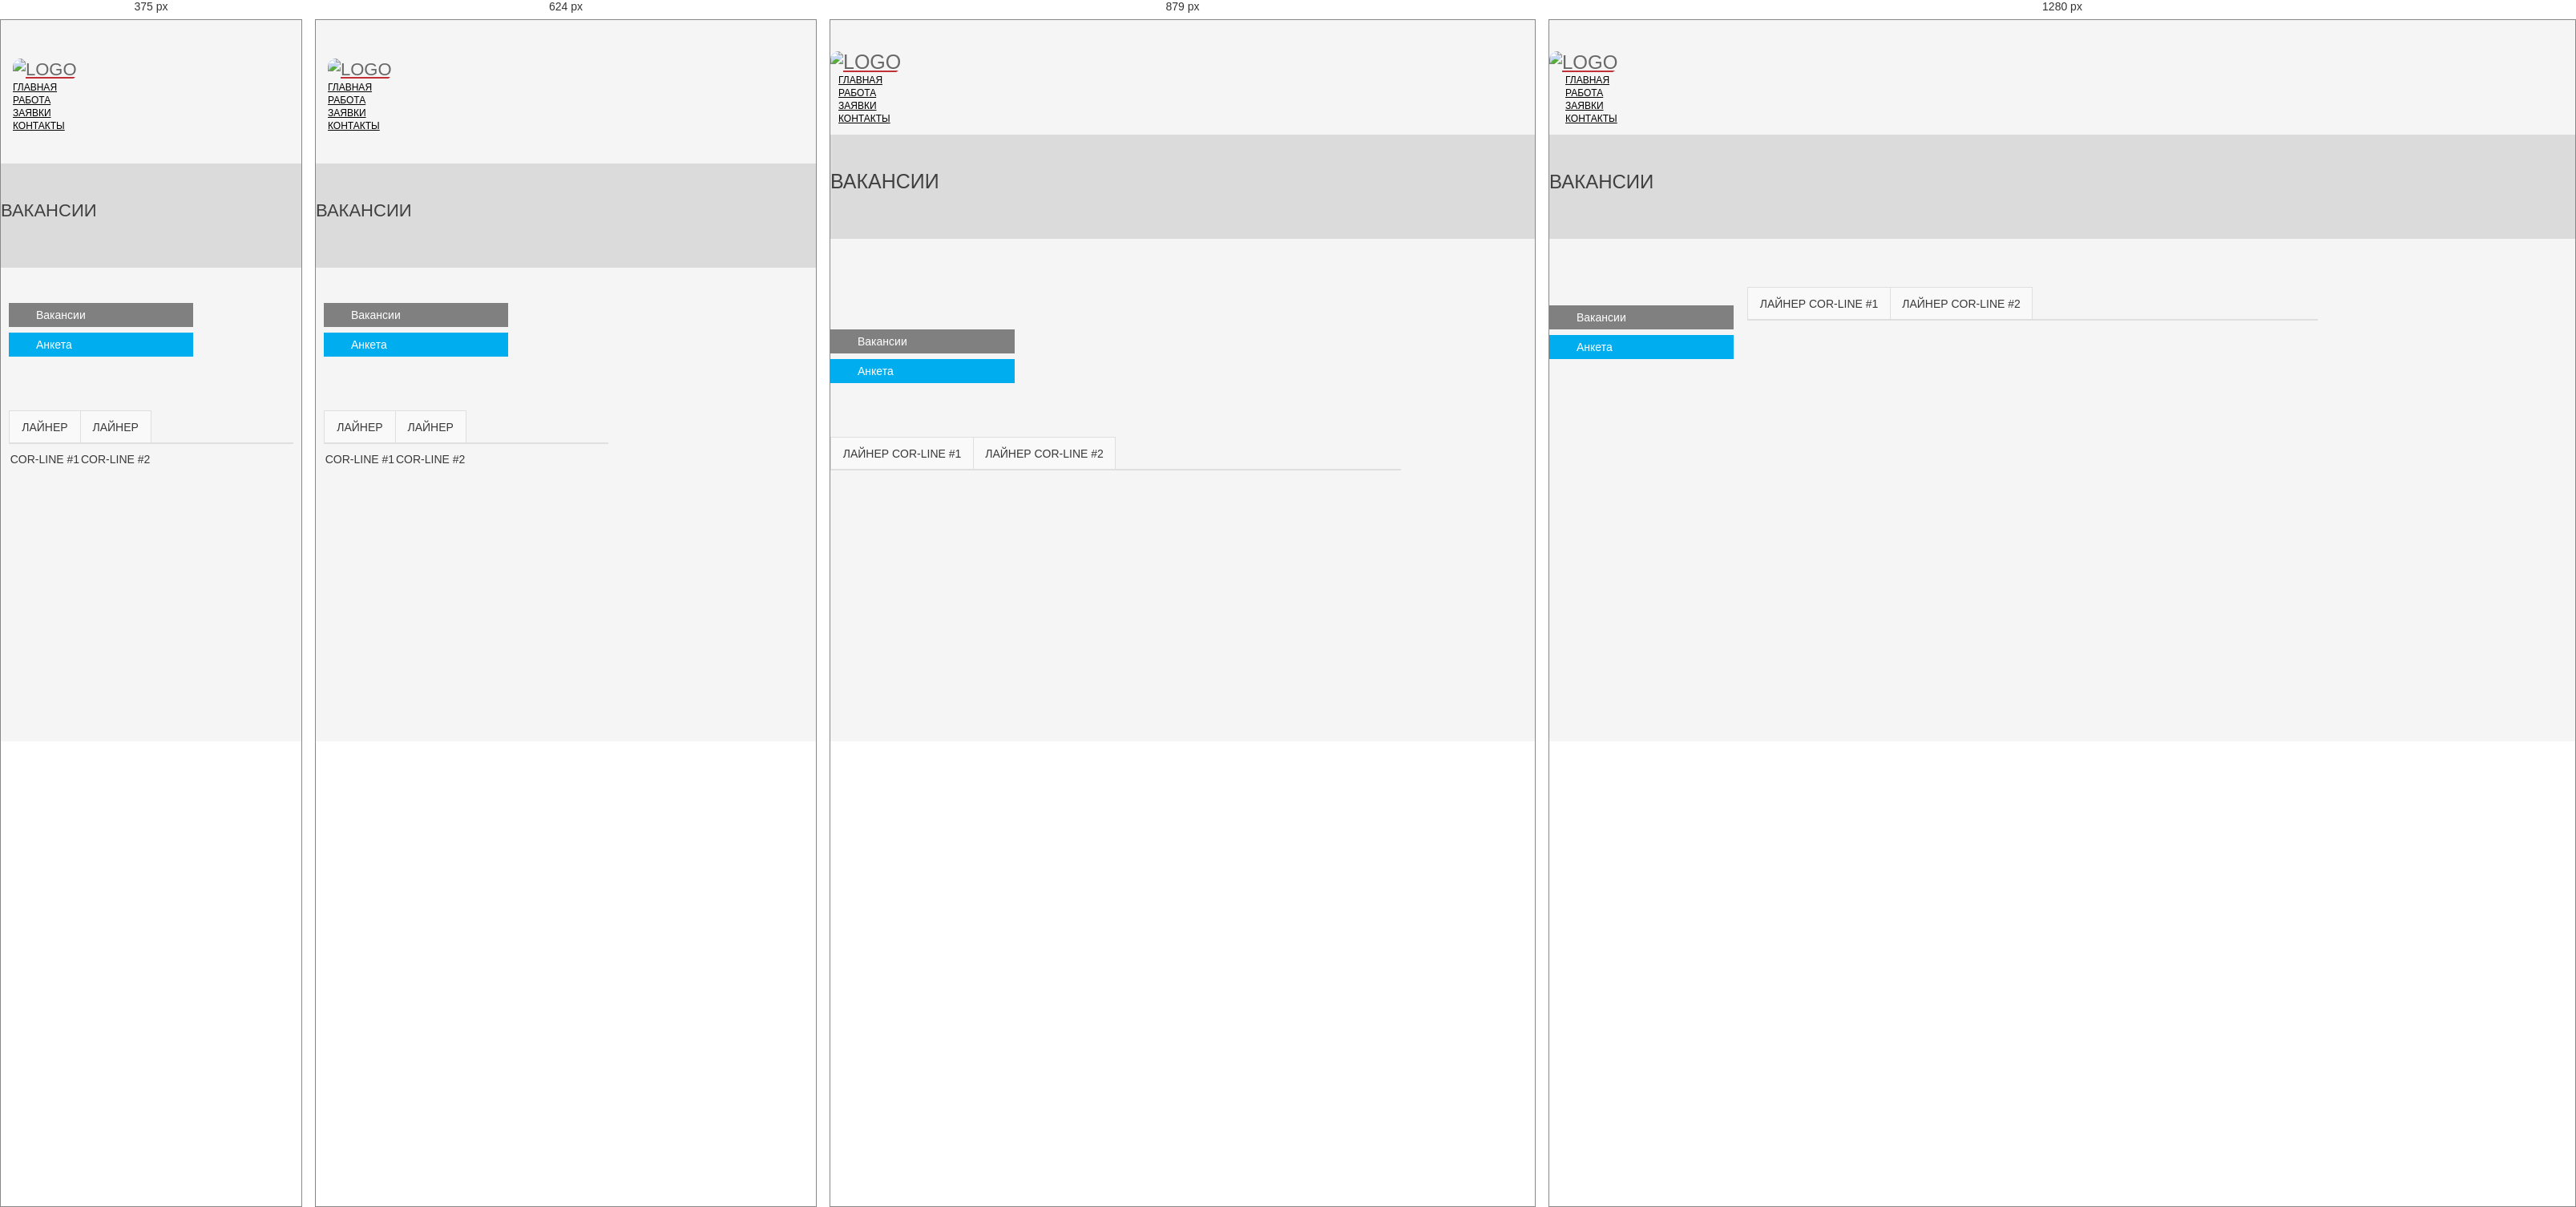
Rendered at 375 px, 624 px, 879 px and 1280 px, left to right.

<!-- file: vakanc.html -->
<!doctype html>
<html lang="en">

<head>
    <meta charset="utf-8" />
    <meta name="viewport" content="width=device-width, initial-scale=1.0">
    <meta name="description" content="">
    <meta name="author" content="">
<title>COR-LINE | Вакансия</title>
    
	

     <link href="css/font-awesome.min.css" rel="stylesheet"> 
	
	 <link href="css/responsive.css" rel="stylesheet">
     <link rel="shortcut icon" href="images/ico/favicon.ico">
     <link rel="stylesheet" href="css/jquery-ui-1.10.4.custom.min.css" />
     <link rel="stylesheet" href="css/clear.css" type="text/css" />
     <link rel="stylesheet" href="css/vacansiaeaeea.css" type="text/css" />
	 <link rel="stylesheet" href="css/vacan.css" type="text/css" />
   
	
	  <link href="css/bootstrap.min.css" rel="stylesheet">
	     <link href="css/slide.css" rel="stylesheet">
   	 <link href="css/style.css" rel="stylesheet">
 <link href="css/main.css" rel="stylesheet">
<link href="css/responsive.css" rel="stylesheet">
  <link href="css/font-awesome.min.css" rel="stylesheet">


 
    

      
</head>

<body class="twoCol">
    <div id="wrapper">
         <header id="header">      
        <div class="navbar navbar-inverse" role="banner">
            <div class="container">
                <div class="navbar-header">
                   <button type="button" class="navbar-toggle" data-toggle="collapse" data-target=".navbar-collapse">
                        <span class="sr-only"></span>
                        <span class="icon-bar"></span>
                        <span class="icon-bar"></span>
                        <span class="icon-bar"></span>
                    </button>

                    <a class="navbar-brand" href="index.html">
                    	<h1><img src="images/logo.png" alt="logo"></h1>
                    </a>  
                </div>
                <div class="collapse navbar-collapse">
                    <ul class="nav navbar-nav navbar-right">
                        <li class="dropdown"><a href="index.html">Главная</a></li>             
						<li class="dropdown"><a href="vakanc.html">Работа <i class="fa fa-angle-down"></i></a>
                            <ul role="menu" class="sub-menu">
                                <li><a href="vakanc.html">Вакансии</a></li>
                                <li><a href="form.html">Анкета</a></li> 
                            </ul>
                        </li>
                        <li class="dropdown"><a href="404.html">Заявки</a></li>                        
                        <li><a href="About.html ">Контакты</a></li>                    
                    </ul>
                </div>  
            </div>
        </div>
    </header>

     <section id="page-breadcrumb">
        <div class="vertical-center sun">
             <div class="container">
                <div class="row">
                    <div class="action">
                        <div class="col-sm-12">
                            <h1 class="title">Вакансии</h1>

                        </div>                        
                    </div>
                </div>
            </div>
        </div>
   </section>
  
  
  
  <section id="home-slider">
        <div class="container">
            <div class="row">
                <div class="main-slider"> 

        <div id="container">
            <div id="leftCol">

    <!--  LINKS  -->
    
    
    
        <div class="links">
            <ul><li class="first active">
    <a href="vakanc.html"><span><img src="" alt="" /></span>Вакансии</a>
    
    
</li>
<li class="first ">
    <a href="form.html"><span></span>Анкета</a>
    
    
</li>


</ul>
        </div>
    
    
    
    
    
    
</div>
        
            <div id="content" >
            
            
                
               <div class="vacancyPage">
                    <div class="tabsBlock">
                        <div class="tabs">
                            <div class="tab">
    Лайнер Cor-Line #1
</div>


<div class="tab">
    Лайнер Cor-Line #2
</div>



                        </div>
                        <div class="tabscontent">
                            <div class="tab">
    
<!-- ========================================ТАНКЕР А============================================================== -->
  <div class="vacancy" >
    <h2>Моряк-повар</h2>
    <ul>
        <li>
    <div class="name">Чем предстоит заниматься:</div>
    <div class="value"><ul>
<li> Приготовление блюд </li>
<li> Приготовление выпечки</li>
</ul></div>
</li><li>
    <div class="name">Что мы ожидаем от Вас:</div>
    <div class="value"><ul>
<li> Ваше ответственное отношение к работе,</li>
<li> Готовность работать с людьми,</li>
<li> Желание обучаться и совершенствоваться,</li>
<li>Стремление работать в команде единомышленников,</li>
<li>Готовность к активному труду, который приносит ежедневный результат!</li>
</ul></div>
</li><li>
    <div class="name">Требования:</div>
    <div class="value"><ul>
<li> -среднее или среднее специальное (профильное) образование, свидетельство </li>
<li> об окончании курсов по специальности повар, матрос, рабочие дипломы по </li>
<li> профессиям повар, матрос, можно без опыта работы, медицинская книжка </li>
<li> (сан.минимум). </li>

</ul>
<p><strong>Условия:</strong></p>
<ul>
<li> Работа в командировках. В обязанности входит приготовление пищи и уборка. </li>
<li> Более подробная информация при собеседовании. </li>
</ul>
<p> </p></div>
</li>
    </ul>
    <a href="form.html?tab=119&amp;vacancy=52">Заполнить анкету</a>
</div>

  <div class="vacancy" >
    <h2>Моряк - повар</h2>
    <ul>
        <li>
    <div class="name">Чем предстоит заниматься:</div>
    <div class="value"><ul>
<li> Приготовление блюд </li>
<li> Приготовление выпечки</li>
</ul></div>
</li><li>
    <div class="name">Что мы ожидаем от Вас:</div>
    <div class="value"><ul>
<li> Ваше ответственное отношение к работе,</li>
<li> Готовность работать с людьми,</li>
<li> Желание обучаться и совершенствоваться,</li>
<li>Стремление работать в команде единомышленников,</li>
<li>Готовность к активному труду, который приносит ежедневный результат!</li>
</ul></div>
</li><li>
    <div class="name">Требования:</div>
    <div class="value"><ul>
<li> квалификационное свидетельство "повар судовой"; </li>
<li> медицинский допуск, ХТИ. </li>
</ul>
<p><strong>Условия:</strong></p>
<ul>
<li> на период работы (май - октябрь); </li>
<li> компенсация расходов на медосмотр; </li>
<li> полный соц.пакет. </li>
<p> </p></div>
</li>
    </ul>
    <a href="form.html?tab=119&amp;vacancy=52">Заполнить анкету</a>

</div>
</div>

<!-- =========================================ТАНКЕР Б============================================================= -->


<div class="tab">
    <div class="vacancy" >
    <h2>повар</h2>
    <ul>
        <li>
    <div class="name">Чем предстоит заниматься:</div>
    <div class="value"><ul>
<li> Приготовление блюд </li>
<li> Приготовление выпечки</li>
</ul></div>
</li><li>
    <div class="name">Что мы ожидаем от Вас:</div>
    <div class="value"><ul>
<li> Ваше ответственное отношение к работе,</li>
<li> Готовность работать с людьми,</li>
<li> Желание обучаться и совершенствоваться,</li>
<li>Стремление работать в команде единомышленников,</li>
<li>Готовность к активному труду, который приносит ежедневный результат!</li>
</ul></div>
</li><li>
    <div class="name">Требования:</div>
    <div class="value"><ul>
<li> -среднее или среднее специальное (профильное) образование, свидетельство </li>
<li> об окончании курсов по специальности повар, матрос, рабочие дипломы по </li>
<li> профессиям повар, матрос, можно без опыта работы, медицинская книжка </li>
<li> (сан.минимум). </li>

</ul>
<p><strong>Условия:</strong></p>
<ul>
<li> Работа в командировках. В обязанности входит приготовление пищи и уборка. </li>
<li> Более подробная информация при собеседовании. </li>
</ul>
<p> </p></div>
</li>
    </ul>
    <a href="form.html?tab=119&amp;vacancy=52">Заполнить анкету</a>
</div>
    
</div>





    </div> 
	 </div>
        </div> 

                
                
                
                
				
            </div>
        </div>
        
        
        
        <div class="clear"></div>
        <div class="empty"></div>
    </div>

 </div>
  

 </section>


    <script type="text/javascript" src="js/jquery.js"></script>
    <script type="text/javascript" src="js/bootstrap.min.js"></script>

    <script type="text/javascript" src="js/wow.min.js"></script>
    <script type="text/javascript" src="js/main.js"></script>  


     <script type="text/javascript" src="js/jquery-1.10.2.min.js"></script>
     <script type="text/javascript" src="js/jquery.jcarousel.min.js"></script>
     <script type="text/javascript" src="js/ui.datepicker-ru.js"></script>
     <script type="text/javascript" src="js/tools.js"></script>
     <script src="js/jquery-ui-1.10.4.custom.min.js"></script>
     <script src="js/html5shiv.js"></script>
	 <script src="js/customselect.js"></script>
     <script src="js/icheck.min.js"></script>
     <script src="js/jquery.maskedinput.js"></script>
     <script src="js/jquery.validate.min.js"></script>
    

</body>

</html>

/* @media block from css/responsive.css */
@media only screen and (min-width : 768px) {
  .nav.navbar-nav > li:hover > ul.sub-menu{
    display: block;
    -webkit-animation: fadeInUp 400ms;
    animation: fadeInUp 400ms;
  }

  ul.sub-menu {
    position: absolute;
    top: 60px;
    left: 0;
    background: #f5f5f5;
    padding: 10px 0;
    width: 240px;
    box-shadow: none;
    display: none;
    z-index: 999;
    border: 2px solid #00aeef;
  }

  #header .navbar-nav li ul.sub-menu li a {
    padding-left: 20px;
  }


}

/* @media block from css/responsive.css */
@media (min-width: 992px) and (max-width: 1199px) {
  .col-md-4.portfolio-item{
    width: 33%;
  }
}

/* @media block from css/responsive.css */
@media (min-width: 768px) and (max-width: 991px) {
  .col-sm-4.portfolio-item{
    width: 33%;
  }
}

/* @media block from css/responsive.css */
@media only screen and (max-width : 1200px) {

  /*Pricing Table*/
  .single-price .plan-price:after {
    border-width:100px;
    margin-left:-100px;
  }

  .single-table .table-content {
    padding: 20px;
  }

  .table-header {
    padding: 0 10px 7px;
  }

  .single-table:before {
    border-width:0 106px 60px;
  }

  .single-table .btn-signup:after {
    border-width:78px 106px 0;
  }

}

/* @media block from css/responsive.css */
@media only screen and (max-width : 992px) {

  h1{
    font-size: 25px;
  }

  #header .navbar-nav.navbar-right li {
    padding: 0;
  }

  #header .navbar-nav.navbar-right >li a {
    padding: 20px 10px;
  }

  #home-slider {
    margin-top: 30px;
  }

  #home-slider .main-slider {
    height: 320px;
	
  }

  #home-slider .slide-text {
    top: 85px;
    width: 30%;
  }

  #home-slider h1 {
    margin-top: 0;
  }

  #home-slider .slider-hill {
    width: 317px;
  }

  #home-slider .slider-house {
    width: 250px;
    right: 90px;
    bottom: -20px;
  }

  #home-slider .slider-sun {
    right: 200px;
    bottom: 250px;
    width: 7px
  }

  #home-slider .slider-birds1 {
    right: 320px;
    bottom: 60px;
    width: 70px;
  }

  #home-slider .slider-birds2 {
    right: 0;
    bottom: 90px;
    width: 80px;
  }

  /*Pricing Table*/
  .single-price {
    margin-bottom: 40px;
  }

  .single-price .plan-price {
    height: 140px;
  }

  .single-price .plan-price:after {
    border-width: 140px;
    margin-left: -140px;
  }

  .single-table {
    margin-bottom: 50px;
  }

  .single-table:before {
    border-width: 0 172px 60px;
  }

  .single-table .btn-signup:after {
    border-width: 78px 173px 0;
  }

  #price-table2 {
    margin-bottom: 100px;
  }

  .nav.navbar-nav.post-nav li{
    display: inline-block;
    margin-right: 15px;
  }

  .masonery_area .nav.nav-justified.post-nav li {
    display: table-cell;
  }

  /* Blog */
  .post-comment {
    padding-left: 0;
  }

  .post-comment .pull-left img {
    margin-right: 20px;
  }

  .parrent .post-comment {
    margin-left: 0;
  }

  .parrent .media-list {
    margin-left: 150px;
  }

  .single-blog.two-column .post-overlay{
    margin-top: 0;
  }

}

/* @media block from css/responsive.css */
@media only screen and (max-width : 768px) {

  h1{
    font-size: 22px;
  }

  h2{
    font-size:20px;
  }

  .padding{
    padding: 1px 0;
  }

  #header {
    padding-bottom: 40px;
    padding-top: 10px;
  }

  .social-icons.pull-right{
    float: left !important;
  }

  #header .navbar-inverse .navbar-toggle,
  #header .navbar-inverse .navbar-toggle:focus {
    border-color: #00aeef;
    margin-top: 15px;
    margin-right: 5px;
    outline: none;
  }

  .navbar-header .navbar-toggle .icon-bar {
    background-color: #00aeef;
  }

  #header .navbar-inverse .navbar-toggle:hover {
    background: #00aeef;
  }

  #header .navbar-inverse .navbar-toggle:hover .icon-bar {
    background: #fff;
  }
 
  .navbar-inverse .navbar-collapse,
  .navbar-inverse .navbar-form {
    border-top: 0;
  }

  .navbar.navbar-inverse {
    margin-top: 20px;
    padding-left: 15px;
    padding-right: 15px;
  }

  .social-icons ul li:first-child{
    padding-left: 0;
  }

  .search {
    top: -40px;
  }

  #header .navbar-nav.navbar-right li > a > i {
    display: inline-block;
    float: right;
    padding: 8px 10px 8px 30px
  }

  #header .navbar-nav.navbar-right li > a {
    padding: 10px 0;
  }

  #header .navbar-nav li ul.sub-menu li a {
    padding: 5px 10px;
  }

  #header .navbar-inverse .navbar-nav li.active > a, 
  #header .navbar-inverse .navbar-nav li.active > a:focus, 
  #header .navbar-nav.navbar-right li > a:hover {
    border: none;
  }


  #home-slider {
    margin: 50px 20px;
  }

  #home-slider .main-slider {
    height: 400px;
  }

  #home-slider .slide-text {
    top: 0;
    width: 100%;
    text-align: center;
  }


  #home-slider .slider-hill {
	position:absolute;
	animation:round 32s infinite;
	opacity:0;
    right: 50%;
    margin-right: -158px;
	@keyframes round {
25%{opacity:1}
40%{opacity:0}
}

img:nth-child(1){animation-delay:32s}
img:nth-child(2){animation-delay:28s}
img:nth-child(3){animation-delay:24s}
img:nth-child(4){animation-delay:20s}
img:nth-child(5){animation-delay:16s}
img:nth-child(6){animation-delay:12s}
img:nth-child(7){animation-delay:8s}
img:nth-child(8){animation-delay:4s}
img:nth-child(9){animation-delay:0}

img {
border-radius: 10px;
box-shadow: 0 10 0px #444;

}
  }

  #home-slider .slider-house {
    right: 50%;
    margin-right: -125px;
  }

  #home-slider .slider-sun {
    right: 50%;
    margin-right: 60px;
  }

  #home-slider .slider-birds1 {
    width: 70px;
    right: 50%;
    margin-right: 120px;
  }

  #home-slider .slider-birds2 {
    width: 0px;
    right: 50%;
    margin-right: -200px;
  }

  /*Pricing Table*/
  .single-price, .single-table {
    margin-bottom: 45px;
  }

  .single-price .plan-price {
    height: 200px;
    padding-top: 25px;
  }

  .single-price .plan-price:after {
    border-width: 200px;
    margin-left: -200px;
  }

  .single-table:before {
    border-width: 0 225px 60px;
  }

  .single-table .btn-signup:after {
    border-width: 78px 225px 0;
  }

  .single-table .btn-signup a {
    padding: 15px;
  }


  #action.responsive{
    height: 255px;
  }

  .action.take-tour{
    margin-top: -95px;
  }

  .action.take-tour .col-sm-7{
    width: 100%;
    text-align: center;
  }

  .action.take-tour .col-sm-5{
    width: 100%;
    margin-top: 120px;
  }

  .single-features {
    padding-bottom: 0;
    padding-top: 30px;
  }

  .single-features img {
    margin-bottom: 25px;
  }


  .single-features {
    text-align: center;
  }

  .single-features * {
    display: inline-block;
    text-align: center;
  }


  /* about us */

  .team-single {
    margin-bottom: 30px;
  }

  #company-information.choose .padding-top {
    padding-top: 0;
  }

  /* Blog */
  .arrow-right:after {
    background: none ;
  }

  .arrow-left:before {
    background: none;
  }

  .col-sm-6.padding-right.arrow-right{
    padding-right: 15px;
  }

  .col-sm-6.padding-left.padding-top.arrow-left {
    margin-bottom: 70px;
    padding-left: 15px;
  }

  .blog-padding-right {
    padding-right: 15px;
  }

  .nav.nav-justified.post-nav li, 
  .nav.navbar-nav.post-nav li{
    display: inline-block;
    margin-right: 15px;
  }

  .author-profile .col-sm-2 img {
    margin-bottom: 20px;
    width: auto;
  }

  .post-comment {
    padding-left: 0;
  }

  .parrent .post-comment {
    margin-left: 0;
  }

  .parrent .media-list {
    margin-left: 140px;
  }

  .post-comment .pull-left img{
    margin-right: 10px;
  }

  .single-blog.two-column .post-overlay{
    margin-top: 0;
  }

  /* Portfolio */

  .project-name h2 {
    margin-top: 20px;
  }

  .portfolio-filter li a{
    padding: 0 15px;
  }

  /*Coming Soon CSS*/
  #countdown li.angle-one {
    left: 60px;
  }

  #countdown li.angle-two {
    left: 20px;
  }

  #countdown li.angle-three {
    right: 20px;
  }

  #countdown li.angle-four {
    right: 60px;
  }

  #countdown li > span {
    font-size: 36px;
    line-height: 36px;
    margin-top: 30px;
  }

  #countdown li.angle-two > span,
  #countdown li.angle-four > span {
    margin-top: 60px;
  }

  #subscribe {
    font-size: 14px;
    text-align: center;
  }

  #newsletter .form-control {
    font-size: 14px;
    height: 40px
  }

  #newsletter i {
    font-size: 25px;
  }

  #countdown li.angle-one span.minutes, 
  #countdown li.angle-one .minute {
    margin-left: 0
  }

  /* Contact-us2 CSS*/
  #map-section .contact-info {
    width: 51%;
    padding: 20px;
  }

  #gmap {
    height: 310px;
  }

  #contact-form .btn-submit {
    width:50%;
  }

  #map-section .contact-info h2 {
    font-size: 20px;
  }

  #map-section .contact-info address {
    font-size: 14px;
  }


  /* 404 error CSS*/
  #error-page {
    padding: 50px 25px;
  }

  #error-page h2 {
    font-size: 24px;
  }

  .btn-error {
    font-size: 13px;
    padding: 12px 18px;
  }
}

/* @media block from css/responsive.css */
@media only screen and (max-width : 480px) {

  /* Pricing Table*/

  .single-price, .single-table {
    margin-bottom: 35px;
  }

  .single-price .plan-price {
    height: 110px;
    padding-top: 7px;
  }

  .single-price .plan-price:after {
    border-width: 110px;
    margin-left: -110px;
  }

  .single-table:before {
    border-width: 0 145px 60px;
  }

  .single-table .btn-signup:after {
    border-width: 78px 145px 0;
  }

  /* Coming soon */
  #countdown li.angle-one {
    left: 25px;
  }

  #countdown li.angle-two {
    left: 10px;
  }

  #countdown li.angle-three {
    right: 10px;
  }

  #countdown li.angle-four {
    right: 25px;
  }

  #countdown li > span {
    font-size: 14px;
    line-height: 14px;
    margin-top: 10px;
  }

  #countdown li.angle-two > span,
  #countdown li.angle-four > span {
    margin-top: 30px;
  }


  #subscribe {
    font-size: 14px;
    text-align: center;
  }

  #newsletter .form-control {
    font-size: 14px;
    height: 40px
  }

  #newsletter i {
    font-size: 25px;
  }

  #countdown li.angle-one span.minutes, 
  #countdown li.angle-one .minute {
    margin-left: 0
  }

  /* Contact-us2 CSS*/

  #map-section .contact-info {
    width: 100%;
  }

  #gmap {
    height: 390px;
  }

  #contact-form .btn-submit {
    width: 60%;
  }

  /* 404 error CSS*/

  #error-page {
    padding: 50px 25px;
  }

  #error-page h2 {
    font-size: 24px;
  }

  .btn-error {
    font-size: 10px;
    padding: 12px 11px;
  }
}

/* @media block from css/vacansiaeaeea.css */
@media only screen and (max-width : 768px) {
.tabsBlock {
	position:absolute;
	
	width: 355px;
}
}

/* @media block from css/vacansiaeaeea.css */
@media only screen and (max-width : 768px) {
.vacancy {
	
	width: 317px;

}
}

/* @media block from css/vacansiaeaeea.css */
@media only screen and (max-width : 768px) {
.content{
	position:absolute;
	
	width: 355px;
	
}
}

/* @media block from css/vacansiaeaeea.css */
@media only screen and (max-width : 768px) {
.main-slider{
 right: 10px; 
 bottom:89px;
	
}
}

/* @media block from css/vacansiaeaeea.css */
@media only screen and (max-width : 768px) {
.vacancy:after{
	
	width: 333px;

}
}

/* @media block from css/slide.css */
@media only screen and (max-width : 768px) {
.photo_slider_css {
	position:absolute;
	animation:round 32s infinite;
	opacity:0;
    right: 50%;
    margin-right: -205px;
	width: 411px;
	bottom:-20px;
	
	@keyframes round {
25%{opacity:1}
40%{opacity:0}
}

img:nth-child(1){animation-delay:32s}
img:nth-child(2){animation-delay:28s}
img:nth-child(3){animation-delay:24s}
img:nth-child(4){animation-delay:20s}
img:nth-child(5){animation-delay:16s}
img:nth-child(6){animation-delay:12s}
img:nth-child(7){animation-delay:8s}
img:nth-child(8){animation-delay:4s}
img:nth-child(9){animation-delay:0}

img {
border-radius: 10px;
box-shadow: 0 10 0px #444;

}
  }
.dg-widget-link {
	position:absolute;
	opacity:0;
    right: 50%;
    margin-right: -158px;
	width: 317px;
	@keyframes round {
25%{opacity:1}
40%{opacity:0}
}
}